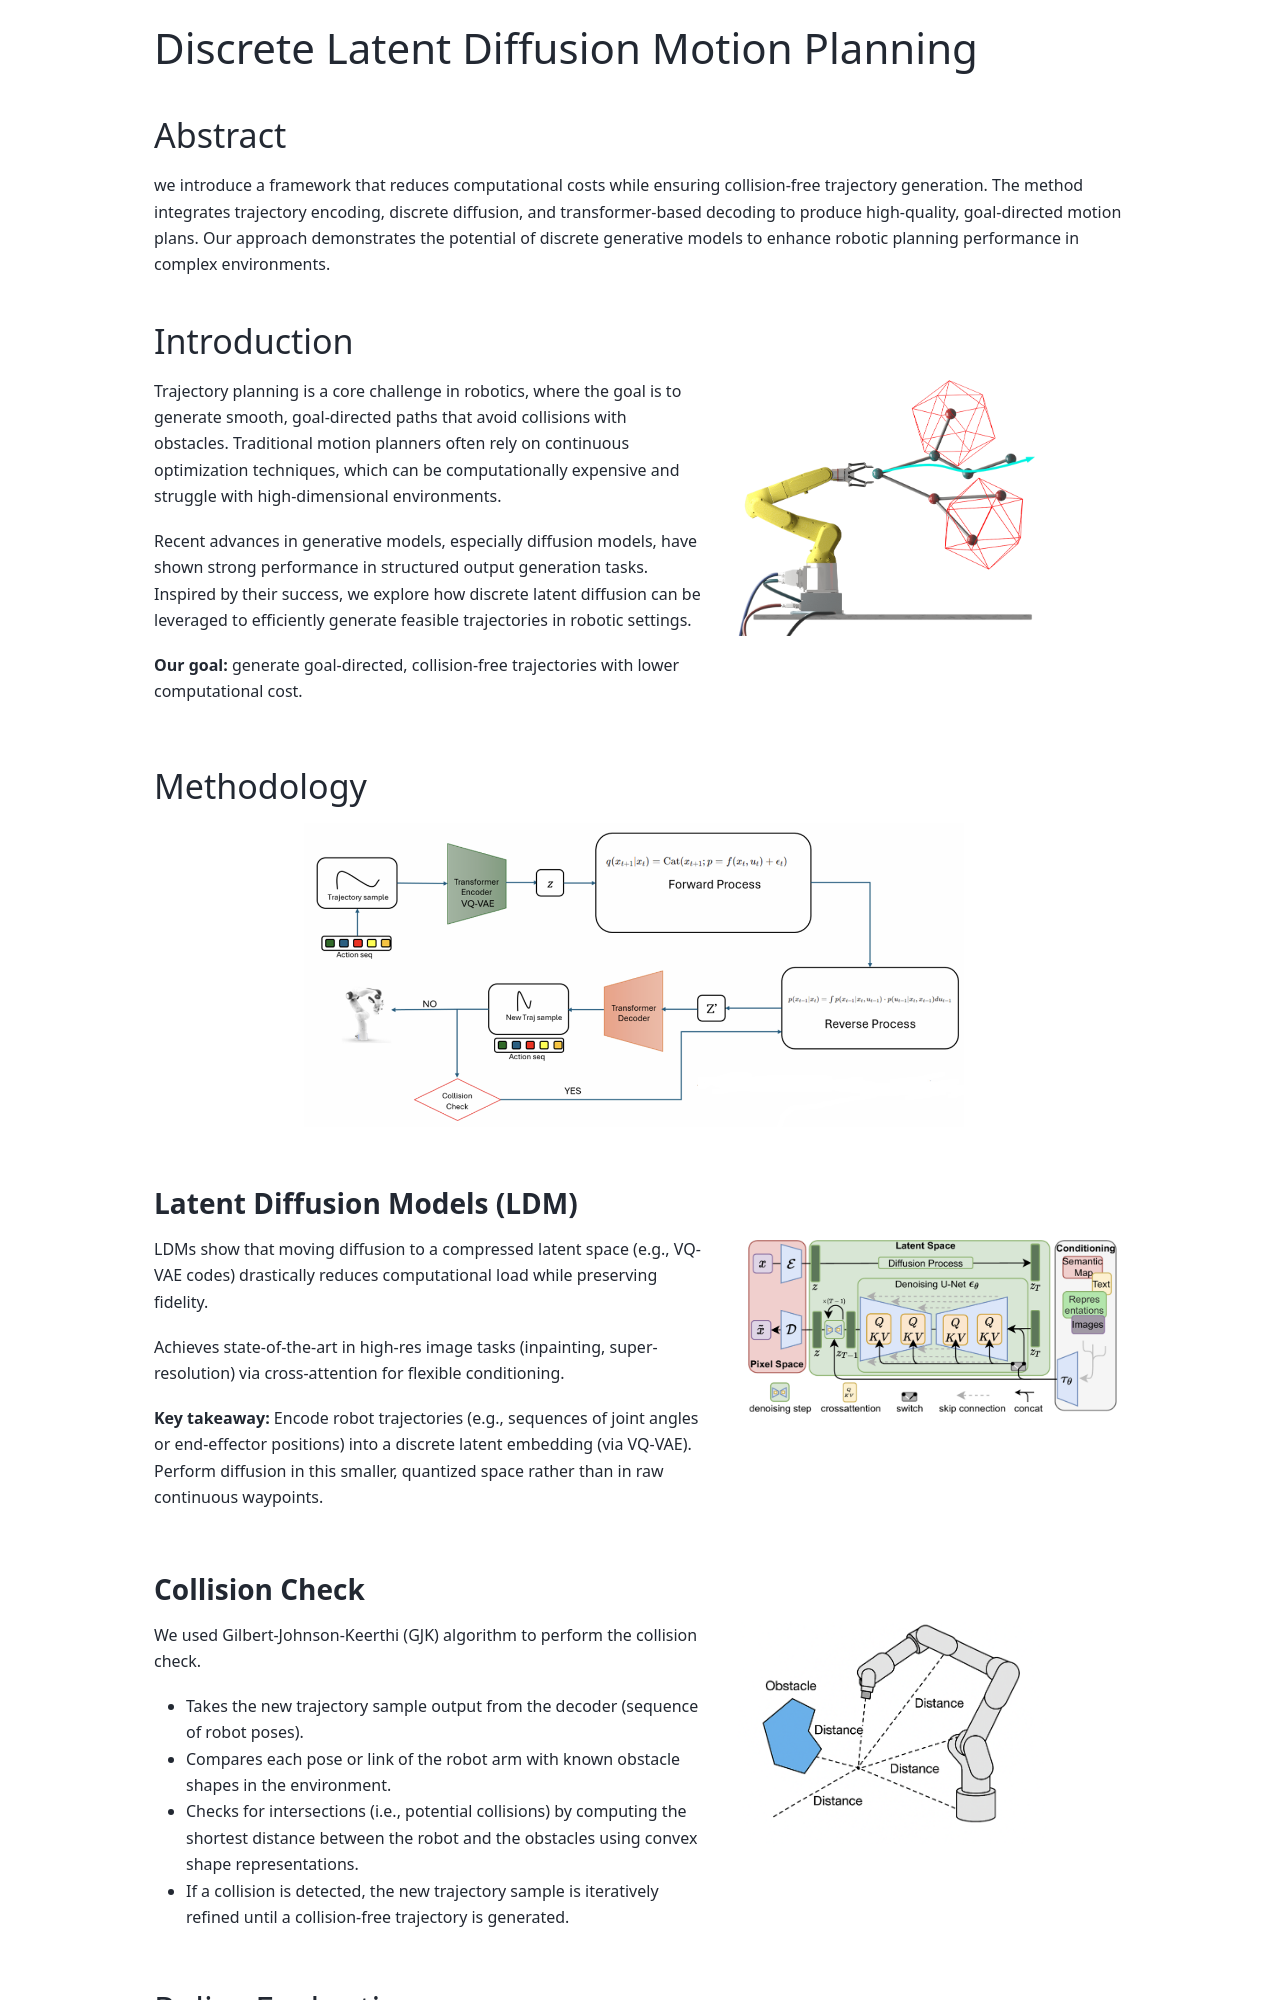

repository: sainavaneet/portfolio · page: source/projects/DLDMP/index.html · generator: sphinx


# Discrete Latent Diffusion Motion Planning



## Abstract

we introduce a framework that reduces computational costs while ensuring collision-free trajectory generation. 
The method integrates trajectory encoding, discrete diffusion, and transformer-based decoding to produce high-quality, goal-directed motion plans. Our approach demonstrates the potential of discrete generative models to enhance robotic planning performance in complex environments.



## Introduction

```{raw} html
<div style="display: flex; gap: 2rem; align-items: flex-start; margin: 1rem 0;">
  <div style="flex: 1;">
    <p>Trajectory planning is a core challenge in robotics, where the goal is to generate smooth, goal-directed paths that avoid collisions with obstacles. Traditional motion planners often rely on continuous optimization techniques, which can be computationally expensive and struggle with high-dimensional environments.</p>
    
    <p>Recent advances in generative models, especially diffusion models, have shown strong performance in structured output generation tasks. Inspired by their success, we explore how discrete latent diffusion can be leveraged to efficiently generate feasible trajectories in robotic settings.</p>
    
    <p><strong>Our goal:</strong> generate goal-directed, collision-free trajectories with lower computational cost.</p>
  </div>
  <div style="flex: 0 0 auto; max-width: 40%;">
    <img src="../../../_static/images/DLDMP/main.png" alt="DLDMP Main" style="width: 80%; height: auto; display: block;">
  </div>
</div>
```

## Methodology

```{raw} html
<div style="text-align: center; margin: 1rem 0;">
  <img src="../../../_static/images/DLDMP/architecture.png" alt="DLDMP Architecture" style="max-width: 70%; height: auto; display: block; margin: 0 auto;">
</div>
```

### Latent Diffusion Models (LDM)

```{raw} html
<div style="display: flex; gap: 2rem; align-items: flex-start; margin: 1rem 0;">
  <div style="flex: 1;">
    <p>LDMs show that moving diffusion to a compressed latent space (e.g., VQ-VAE codes) drastically reduces computational load while preserving fidelity.</p>
    <p>Achieves state-of-the-art in high-res image tasks (inpainting, super-resolution) via cross-attention for flexible conditioning.</p>
    <p><strong>Key takeaway:</strong> Encode robot trajectories (e.g., sequences of joint angles or end-effector positions) into a discrete latent embedding (via VQ-VAE). Perform diffusion in this smaller, quantized space rather than in raw continuous waypoints.</p>
  </div>
  <div style="flex: 0 0 auto; max-width: 40%;">
    <img src="../../../_static/images/DLDMP/ldm.png" alt="Latent Diffusion Models" style="width: 100%; height: auto; display: block;">
  </div>
</div>
```
### Collision Check

```{raw} html
<div style="display: flex; gap: 2rem; align-items: flex-start; margin: 1rem 0;">
  <div style="flex: 1;">
    <p>We used Gilbert-Johnson-Keerthi (GJK) algorithm to perform the collision check.</p>
    <ul>
      <li>Takes the new trajectory sample output from the decoder (sequence of robot poses).</li>
      <li>Compares each pose or link of the robot arm with known obstacle shapes in the environment.</li>
      <li>Checks for intersections (i.e., potential collisions) by computing the shortest distance between the robot and the obstacles using convex shape representations.</li>
      <li>If a collision is detected, the new trajectory sample is iteratively refined until a collision-free trajectory is generated.</li>
    </ul>
  </div>
  <div style="flex: 0 0 auto; max-width: 40%;">
    <img src="../../../_static/images/DLDMP/collision.png" alt="Collision Check" style="width: 80%; height: auto; display: block;">
  </div>
</div>
```
